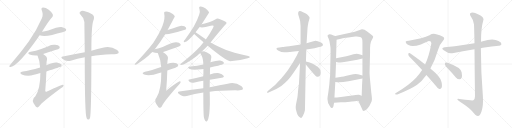
t = 0.00 s
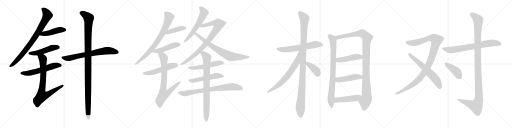
t = 5.36 s
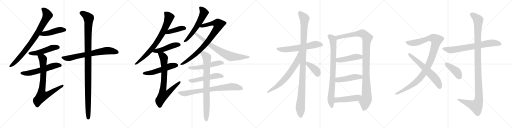
t = 10.72 s
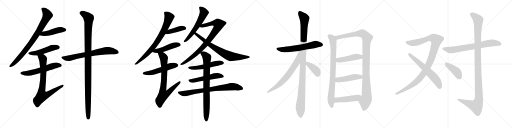
t = 16.08 s
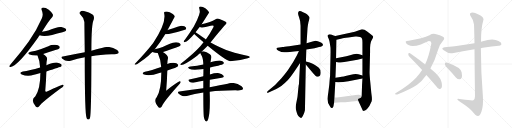
t = 21.43 s
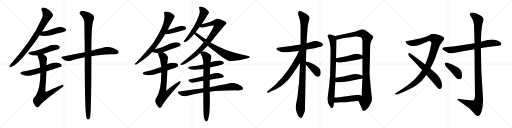
t = 26.79 s

The animated SVG that drew these frames (rendered in a browser with its animation timeline set to each time). Animation: 33 CSS @keyframes rules; one cycle of 26.79 s.

<svg version="1.1" viewBox="0 0 4096 1024" xmlns="http://www.w3.org/2000/svg">
  <g stroke="lightgray" stroke-dasharray="1,1" stroke-width="1" transform="scale(4, 4)">
    <line x1="0" y1="0" x2="256" y2="256"></line>
    <line x1="256" y1="0" x2="0" y2="256"></line>
    <line x1="128" y1="0" x2="128" y2="256"></line>
    <line x1="0" y1="128" x2="256" y2="128"></line>
    <line x1="256" y1="0" x2="512" y2="256"></line>
    <line x1="512" y1="0" x2="256" y2="256"></line>
    <line x1="384" y1="0" x2="384" y2="256"></line>
    <line x1="256" y1="128" x2="512" y2="128"></line>
    <line x1="512" y1="0" x2="768" y2="256"></line>
    <line x1="768" y1="0" x2="512" y2="256"></line>
    <line x1="640" y1="0" x2="640" y2="256"></line>
    <line x1="512" y1="128" x2="768" y2="128"></line>
    <line x1="768" y1="0" x2="1024" y2="256"></line>
    <line x1="1024" y1="0" x2="768" y2="256"></line>
    <line x1="896" y1="0" x2="896" y2="256"></line>
    <line x1="768" y1="128" x2="1024" y2="128"></line>
  </g>
<g transform="scale(1, -1) translate(0, -850)">
   <style type="text/css">
    @keyframes keyframes0 {
      from {
       stroke: black;
       stroke-dashoffset: 823;
       stroke-width: 128;
       }
       73% {
       animation-timing-function: step-end;
       stroke: black;
       stroke-dashoffset: 0;
       stroke-width: 128;
       }
       to {
       stroke: black;
       stroke-width: 1024;
       }
       }
       #make-me-a-hanzi-animation-0 {
         animation: keyframes0 0.919759s both;
         animation-delay: 0.000000s;
         animation-timing-function: linear;
       }
    @keyframes keyframes1 {
      from {
       stroke: black;
       stroke-dashoffset: 454;
       stroke-width: 128;
       }
       60% {
       animation-timing-function: step-end;
       stroke: black;
       stroke-dashoffset: 0;
       stroke-width: 128;
       }
       to {
       stroke: black;
       stroke-width: 1024;
       }
       }
       #make-me-a-hanzi-animation-1 {
         animation: keyframes1 0.619466s both;
         animation-delay: 0.919759s;
         animation-timing-function: linear;
       }
    @keyframes keyframes2 {
      from {
       stroke: black;
       stroke-dashoffset: 490;
       stroke-width: 128;
       }
       61% {
       animation-timing-function: step-end;
       stroke: black;
       stroke-dashoffset: 0;
       stroke-width: 128;
       }
       to {
       stroke: black;
       stroke-width: 1024;
       }
       }
       #make-me-a-hanzi-animation-2 {
         animation: keyframes2 0.648763s both;
         animation-delay: 1.539225s;
         animation-timing-function: linear;
       }
    @keyframes keyframes3 {
      from {
       stroke: black;
       stroke-dashoffset: 574;
       stroke-width: 128;
       }
       65% {
       animation-timing-function: step-end;
       stroke: black;
       stroke-dashoffset: 0;
       stroke-width: 128;
       }
       to {
       stroke: black;
       stroke-width: 1024;
       }
       }
       #make-me-a-hanzi-animation-3 {
         animation: keyframes3 0.717122s both;
         animation-delay: 2.187988s;
         animation-timing-function: linear;
       }
    @keyframes keyframes4 {
      from {
       stroke: black;
       stroke-dashoffset: 776;
       stroke-width: 128;
       }
       72% {
       animation-timing-function: step-end;
       stroke: black;
       stroke-dashoffset: 0;
       stroke-width: 128;
       }
       to {
       stroke: black;
       stroke-width: 1024;
       }
       }
       #make-me-a-hanzi-animation-4 {
         animation: keyframes4 0.881510s both;
         animation-delay: 2.905110s;
         animation-timing-function: linear;
       }
    @keyframes keyframes5 {
      from {
       stroke: black;
       stroke-dashoffset: 703;
       stroke-width: 128;
       }
       70% {
       animation-timing-function: step-end;
       stroke: black;
       stroke-dashoffset: 0;
       stroke-width: 128;
       }
       to {
       stroke: black;
       stroke-width: 1024;
       }
       }
       #make-me-a-hanzi-animation-5 {
         animation: keyframes5 0.822103s both;
         animation-delay: 3.786620s;
         animation-timing-function: linear;
       }
    @keyframes keyframes6 {
      from {
       stroke: black;
       stroke-dashoffset: 1130;
       stroke-width: 128;
       }
       79% {
       animation-timing-function: step-end;
       stroke: black;
       stroke-dashoffset: 0;
       stroke-width: 128;
       }
       to {
       stroke: black;
       stroke-width: 1024;
       }
       }
       #make-me-a-hanzi-animation-6 {
         animation: keyframes6 1.169596s both;
         animation-delay: 4.608723s;
         animation-timing-function: linear;
       }
    @keyframes keyframes7 {
      from {
       stroke: black;
       stroke-dashoffset: 767;
       stroke-width: 128;
       }
       71% {
       animation-timing-function: step-end;
       stroke: black;
       stroke-dashoffset: 0;
       stroke-width: 128;
       }
       to {
       stroke: black;
       stroke-width: 1024;
       }
       }
       #make-me-a-hanzi-animation-7 {
         animation: keyframes7 0.874186s both;
         animation-delay: 5.778319s;
         animation-timing-function: linear;
       }
    @keyframes keyframes8 {
      from {
       stroke: black;
       stroke-dashoffset: 416;
       stroke-width: 128;
       }
       58% {
       animation-timing-function: step-end;
       stroke: black;
       stroke-dashoffset: 0;
       stroke-width: 128;
       }
       to {
       stroke: black;
       stroke-width: 1024;
       }
       }
       #make-me-a-hanzi-animation-8 {
         animation: keyframes8 0.588542s both;
         animation-delay: 6.652505s;
         animation-timing-function: linear;
       }
    @keyframes keyframes9 {
      from {
       stroke: black;
       stroke-dashoffset: 473;
       stroke-width: 128;
       }
       61% {
       animation-timing-function: step-end;
       stroke: black;
       stroke-dashoffset: 0;
       stroke-width: 128;
       }
       to {
       stroke: black;
       stroke-width: 1024;
       }
       }
       #make-me-a-hanzi-animation-9 {
         animation: keyframes9 0.634928s both;
         animation-delay: 7.241047s;
         animation-timing-function: linear;
       }
    @keyframes keyframes10 {
      from {
       stroke: black;
       stroke-dashoffset: 525;
       stroke-width: 128;
       }
       63% {
       animation-timing-function: step-end;
       stroke: black;
       stroke-dashoffset: 0;
       stroke-width: 128;
       }
       to {
       stroke: black;
       stroke-width: 1024;
       }
       }
       #make-me-a-hanzi-animation-10 {
         animation: keyframes10 0.677246s both;
         animation-delay: 7.875975s;
         animation-timing-function: linear;
       }
    @keyframes keyframes11 {
      from {
       stroke: black;
       stroke-dashoffset: 755;
       stroke-width: 128;
       }
       71% {
       animation-timing-function: step-end;
       stroke: black;
       stroke-dashoffset: 0;
       stroke-width: 128;
       }
       to {
       stroke: black;
       stroke-width: 1024;
       }
       }
       #make-me-a-hanzi-animation-11 {
         animation: keyframes11 0.864421s both;
         animation-delay: 8.553221s;
         animation-timing-function: linear;
       }
    @keyframes keyframes12 {
      from {
       stroke: black;
       stroke-dashoffset: 582;
       stroke-width: 128;
       }
       65% {
       animation-timing-function: step-end;
       stroke: black;
       stroke-dashoffset: 0;
       stroke-width: 128;
       }
       to {
       stroke: black;
       stroke-width: 1024;
       }
       }
       #make-me-a-hanzi-animation-12 {
         animation: keyframes12 0.723633s both;
         animation-delay: 9.417642s;
         animation-timing-function: linear;
       }
    @keyframes keyframes13 {
      from {
       stroke: black;
       stroke-dashoffset: 851;
       stroke-width: 128;
       }
       73% {
       animation-timing-function: step-end;
       stroke: black;
       stroke-dashoffset: 0;
       stroke-width: 128;
       }
       to {
       stroke: black;
       stroke-width: 1024;
       }
       }
       #make-me-a-hanzi-animation-13 {
         animation: keyframes13 0.942546s both;
         animation-delay: 10.141275s;
         animation-timing-function: linear;
       }
    @keyframes keyframes14 {
      from {
       stroke: black;
       stroke-dashoffset: 743;
       stroke-width: 128;
       }
       71% {
       animation-timing-function: step-end;
       stroke: black;
       stroke-dashoffset: 0;
       stroke-width: 128;
       }
       to {
       stroke: black;
       stroke-width: 1024;
       }
       }
       #make-me-a-hanzi-animation-14 {
         animation: keyframes14 0.854655s both;
         animation-delay: 11.083821s;
         animation-timing-function: linear;
       }
    @keyframes keyframes15 {
      from {
       stroke: black;
       stroke-dashoffset: 523;
       stroke-width: 128;
       }
       63% {
       animation-timing-function: step-end;
       stroke: black;
       stroke-dashoffset: 0;
       stroke-width: 128;
       }
       to {
       stroke: black;
       stroke-width: 1024;
       }
       }
       #make-me-a-hanzi-animation-15 {
         animation: keyframes15 0.675618s both;
         animation-delay: 11.938476s;
         animation-timing-function: linear;
       }
    @keyframes keyframes16 {
      from {
       stroke: black;
       stroke-dashoffset: 523;
       stroke-width: 128;
       }
       63% {
       animation-timing-function: step-end;
       stroke: black;
       stroke-dashoffset: 0;
       stroke-width: 128;
       }
       to {
       stroke: black;
       stroke-width: 1024;
       }
       }
       #make-me-a-hanzi-animation-16 {
         animation: keyframes16 0.675618s both;
         animation-delay: 12.614094s;
         animation-timing-function: linear;
       }
    @keyframes keyframes17 {
      from {
       stroke: black;
       stroke-dashoffset: 764;
       stroke-width: 128;
       }
       71% {
       animation-timing-function: step-end;
       stroke: black;
       stroke-dashoffset: 0;
       stroke-width: 128;
       }
       to {
       stroke: black;
       stroke-width: 1024;
       }
       }
       #make-me-a-hanzi-animation-17 {
         animation: keyframes17 0.871745s both;
         animation-delay: 13.289712s;
         animation-timing-function: linear;
       }
    @keyframes keyframes18 {
      from {
       stroke: black;
       stroke-dashoffset: 818;
       stroke-width: 128;
       }
       73% {
       animation-timing-function: step-end;
       stroke: black;
       stroke-dashoffset: 0;
       stroke-width: 128;
       }
       to {
       stroke: black;
       stroke-width: 1024;
       }
       }
       #make-me-a-hanzi-animation-18 {
         animation: keyframes18 0.915690s both;
         animation-delay: 14.161457s;
         animation-timing-function: linear;
       }
    @keyframes keyframes19 {
      from {
       stroke: black;
       stroke-dashoffset: 609;
       stroke-width: 128;
       }
       66% {
       animation-timing-function: step-end;
       stroke: black;
       stroke-dashoffset: 0;
       stroke-width: 128;
       }
       to {
       stroke: black;
       stroke-width: 1024;
       }
       }
       #make-me-a-hanzi-animation-19 {
         animation: keyframes19 0.745605s both;
         animation-delay: 15.077147s;
         animation-timing-function: linear;
       }
    @keyframes keyframes20 {
      from {
       stroke: black;
       stroke-dashoffset: 1101;
       stroke-width: 128;
       }
       78% {
       animation-timing-function: step-end;
       stroke: black;
       stroke-dashoffset: 0;
       stroke-width: 128;
       }
       to {
       stroke: black;
       stroke-width: 1024;
       }
       }
       #make-me-a-hanzi-animation-20 {
         animation: keyframes20 1.145996s both;
         animation-delay: 15.822752s;
         animation-timing-function: linear;
       }
    @keyframes keyframes21 {
      from {
       stroke: black;
       stroke-dashoffset: 681;
       stroke-width: 128;
       }
       69% {
       animation-timing-function: step-end;
       stroke: black;
       stroke-dashoffset: 0;
       stroke-width: 128;
       }
       to {
       stroke: black;
       stroke-width: 1024;
       }
       }
       #make-me-a-hanzi-animation-21 {
         animation: keyframes21 0.804199s both;
         animation-delay: 16.968748s;
         animation-timing-function: linear;
       }
    @keyframes keyframes22 {
      from {
       stroke: black;
       stroke-dashoffset: 392;
       stroke-width: 128;
       }
       56% {
       animation-timing-function: step-end;
       stroke: black;
       stroke-dashoffset: 0;
       stroke-width: 128;
       }
       to {
       stroke: black;
       stroke-width: 1024;
       }
       }
       #make-me-a-hanzi-animation-22 {
         animation: keyframes22 0.569010s both;
         animation-delay: 17.772947s;
         animation-timing-function: linear;
       }
    @keyframes keyframes23 {
      from {
       stroke: black;
       stroke-dashoffset: 837;
       stroke-width: 128;
       }
       73% {
       animation-timing-function: step-end;
       stroke: black;
       stroke-dashoffset: 0;
       stroke-width: 128;
       }
       to {
       stroke: black;
       stroke-width: 1024;
       }
       }
       #make-me-a-hanzi-animation-23 {
         animation: keyframes23 0.931152s both;
         animation-delay: 18.341957s;
         animation-timing-function: linear;
       }
    @keyframes keyframes24 {
      from {
       stroke: black;
       stroke-dashoffset: 1097;
       stroke-width: 128;
       }
       78% {
       animation-timing-function: step-end;
       stroke: black;
       stroke-dashoffset: 0;
       stroke-width: 128;
       }
       to {
       stroke: black;
       stroke-width: 1024;
       }
       }
       #make-me-a-hanzi-animation-24 {
         animation: keyframes24 1.142741s both;
         animation-delay: 19.273109s;
         animation-timing-function: linear;
       }
    @keyframes keyframes25 {
      from {
       stroke: black;
       stroke-dashoffset: 458;
       stroke-width: 128;
       }
       60% {
       animation-timing-function: step-end;
       stroke: black;
       stroke-dashoffset: 0;
       stroke-width: 128;
       }
       to {
       stroke: black;
       stroke-width: 1024;
       }
       }
       #make-me-a-hanzi-animation-25 {
         animation: keyframes25 0.622721s both;
         animation-delay: 20.415850s;
         animation-timing-function: linear;
       }
    @keyframes keyframes26 {
      from {
       stroke: black;
       stroke-dashoffset: 467;
       stroke-width: 128;
       }
       60% {
       animation-timing-function: step-end;
       stroke: black;
       stroke-dashoffset: 0;
       stroke-width: 128;
       }
       to {
       stroke: black;
       stroke-width: 1024;
       }
       }
       #make-me-a-hanzi-animation-26 {
         animation: keyframes26 0.630046s both;
         animation-delay: 21.038571s;
         animation-timing-function: linear;
       }
    @keyframes keyframes27 {
      from {
       stroke: black;
       stroke-dashoffset: 475;
       stroke-width: 128;
       }
       61% {
       animation-timing-function: step-end;
       stroke: black;
       stroke-dashoffset: 0;
       stroke-width: 128;
       }
       to {
       stroke: black;
       stroke-width: 1024;
       }
       }
       #make-me-a-hanzi-animation-27 {
         animation: keyframes27 0.636556s both;
         animation-delay: 21.668617s;
         animation-timing-function: linear;
       }
    @keyframes keyframes28 {
      from {
       stroke: black;
       stroke-dashoffset: 1070;
       stroke-width: 128;
       }
       78% {
       animation-timing-function: step-end;
       stroke: black;
       stroke-dashoffset: 0;
       stroke-width: 128;
       }
       to {
       stroke: black;
       stroke-width: 1024;
       }
       }
       #make-me-a-hanzi-animation-28 {
         animation: keyframes28 1.120768s both;
         animation-delay: 22.305173s;
         animation-timing-function: linear;
       }
    @keyframes keyframes29 {
      from {
       stroke: black;
       stroke-dashoffset: 619;
       stroke-width: 128;
       }
       67% {
       animation-timing-function: step-end;
       stroke: black;
       stroke-dashoffset: 0;
       stroke-width: 128;
       }
       to {
       stroke: black;
       stroke-width: 1024;
       }
       }
       #make-me-a-hanzi-animation-29 {
         animation: keyframes29 0.753743s both;
         animation-delay: 23.425941s;
         animation-timing-function: linear;
       }
    @keyframes keyframes30 {
      from {
       stroke: black;
       stroke-dashoffset: 711;
       stroke-width: 128;
       }
       70% {
       animation-timing-function: step-end;
       stroke: black;
       stroke-dashoffset: 0;
       stroke-width: 128;
       }
       to {
       stroke: black;
       stroke-width: 1024;
       }
       }
       #make-me-a-hanzi-animation-30 {
         animation: keyframes30 0.828613s both;
         animation-delay: 24.179684s;
         animation-timing-function: linear;
       }
    @keyframes keyframes31 {
      from {
       stroke: black;
       stroke-dashoffset: 1167;
       stroke-width: 128;
       }
       79% {
       animation-timing-function: step-end;
       stroke: black;
       stroke-dashoffset: 0;
       stroke-width: 128;
       }
       to {
       stroke: black;
       stroke-width: 1024;
       }
       }
       #make-me-a-hanzi-animation-31 {
         animation: keyframes31 1.199707s both;
         animation-delay: 25.008297s;
         animation-timing-function: linear;
       }
    @keyframes keyframes32 {
      from {
       stroke: black;
       stroke-dashoffset: 411;
       stroke-width: 128;
       }
       57% {
       animation-timing-function: step-end;
       stroke: black;
       stroke-dashoffset: 0;
       stroke-width: 128;
       }
       to {
       stroke: black;
       stroke-width: 1024;
       }
       }
       #make-me-a-hanzi-animation-32 {
         animation: keyframes32 0.584473s both;
         animation-delay: 26.208004s;
         animation-timing-function: linear;
       }
</style>
<path d="M 336.0 596.0 Q 394.0 692.0 417.0 713.0 Q 427.0 723.0 422.0 737.0 Q 418.0 750.0 390.0 773.0 Q 365.0 791.0 345.0 791.0 Q 326.0 790.0 334.0 768.0 Q 349.0 734.0 335.0 705.0 Q 293.0 608.0 230.0 519.0 Q 169.0 434.0 87.0 339.0 Q 77.0 329.0 75.0 323.0 Q 71.0 313.0 85.0 315.0 Q 145.0 324.0 305.0 551.0 Q 311.0 560.0 317.0 568.0 L 336.0 596.0 Z" fill="lightgray"></path> 
<path d="M 317.0 568.0 Q 354.0 556.0 417.0 571.0 Q 457.0 583.0 500.0 592.0 Q 522.0 599.0 525.0 602.0 Q 532.0 609.0 528.0 618.0 Q 521.0 628.0 491.0 634.0 Q 467.0 637.0 386.0 607.0 Q 359.0 601.0 336.0 596.0 C 307.0 590.0 288.0 576.0 317.0 568.0 Z" fill="lightgray"></path> 
<path d="M 345.0 419.0 Q 391.0 435.0 443.0 450.0 Q 470.0 459.0 474.0 463.0 Q 481.0 472.0 476.0 479.0 Q 469.0 489.0 441.0 492.0 Q 413.0 495.0 387.0 481.0 Q 357.0 468.0 324.0 456.0 Q 288.0 444.0 245.0 436.0 Q 212.0 427.0 237.0 414.0 Q 261.0 404.0 300.0 406.0 L 345.0 419.0 Z" fill="lightgray"></path> 
<path d="M 371.0 279.0 Q 485.0 315.0 489.0 318.0 Q 496.0 325.0 492.0 334.0 Q 485.0 344.0 455.0 350.0 Q 428.0 354.0 371.0 329.0 L 321.0 311.0 Q 236.0 287.0 183.0 278.0 Q 147.0 269.0 174.0 255.0 Q 219.0 234.0 272.0 252.0 Q 294.0 259.0 323.0 266.0 L 371.0 279.0 Z" fill="lightgray"></path> 
<path d="M 323.0 266.0 Q 323.0 139.0 283.0 81.0 Q 241.0 51.0 286.0 -1.0 Q 287.0 -2.0 291.0 -6.0 Q 303.0 -15.0 315.0 2.0 Q 333.0 30.0 484.0 142.0 Q 503.0 155.0 508.0 163.0 Q 512.0 173.0 502.0 173.0 Q 490.0 173.0 376.0 118.0 Q 363.0 111.0 362.0 125.0 Q 369.0 210.0 371.0 279.0 L 371.0 329.0 Q 371.0 354.0 376.0 375.0 Q 382.0 396.0 345.0 419.0 C 321.0 436.0 289.0 434.0 300.0 406.0 Q 319.0 363.0 321.0 311.0 L 323.0 266.0 Z" fill="lightgray"></path> 
<path d="M 731.0 401.0 Q 797.0 411.0 894.0 416.0 Q 942.0 416.0 949.0 427.0 Q 953.0 439.0 937.0 451.0 Q 880.0 487.0 822.0 468.0 Q 783.0 458.0 731.0 445.0 L 678.0 433.0 Q 596.0 418.0 503.0 399.0 Q 482.0 396.0 499.0 380.0 Q 527.0 355.0 566.0 365.0 Q 618.0 383.0 678.0 392.0 L 731.0 401.0 Z" fill="lightgray"></path> 
<path d="M 678.0 392.0 Q 678.0 -70.0 693.0 -94.0 Q 693.0 -95.0 696.0 -99.0 Q 711.0 -115.0 720.0 -93.0 Q 730.0 -60.0 731.0 342.0 Q 731.0 373.0 731.0 401.0 L 731.0 445.0 Q 731.0 661.0 750.0 694.0 Q 757.0 721.0 740.0 734.0 Q 715.0 753.0 672.0 763.0 Q 653.0 769.0 640.0 754.0 Q 630.0 747.0 643.0 734.0 Q 671.0 709.0 675.0 674.0 Q 676.0 589.0 678.0 433.0 L 678.0 392.0 Z" fill="lightgray"></path> 
<path d="M 1238.5 455.5 Q 1278.5 506.5 1321.5 576.5 L 1340.5 609.5 Q 1397.5 717.5 1398.5 718.5 Q 1395.5 728.5 1382.5 738.5 Q 1349.5 765.5 1318.5 756.5 Q 1309.5 753.5 1313.5 741.5 Q 1331.5 665.5 1225.5 506.5 Q 1171.5 436.5 1079.5 339.5 Q 1072.5 335.5 1082.5 332.5 Q 1092.5 333.5 1115.5 350.5 Q 1154.5 374.5 1189.5 405.5 Q 1202.5 418.5 1218.5 433.5 L 1238.5 455.5 Z" fill="lightgray"></path> 
<path d="M 1321.5 576.5 Q 1355.5 573.5 1485.5 614.5 Q 1492.5 623.5 1487.5 630.5 Q 1480.5 640.5 1452.5 643.5 Q 1443.5 643.5 1340.5 609.5 C 1312.5 600.5 1291.5 577.5 1321.5 576.5 Z" fill="lightgray"></path> 
<path d="M 1302.5 433.5 Q 1302.5 434.5 1304.5 434.5 Q 1436.5 479.5 1441.5 484.5 Q 1448.5 491.5 1443.5 498.5 Q 1436.5 508.5 1410.5 511.5 Q 1383.5 512.5 1359.5 499.5 Q 1331.5 486.5 1301.5 474.5 Q 1273.5 464.5 1238.5 455.5 C 1209.5 447.5 1189.5 442.5 1218.5 433.5 Q 1239.5 426.5 1261.5 425.5 C 1278.5 424.5 1278.5 424.5 1302.5 433.5 Z" fill="lightgray"></path> 
<path d="M 1338.5 285.5 Q 1360.5 294.5 1384.5 301.5 Q 1417.5 313.5 1421.5 318.5 Q 1428.5 327.5 1423.5 334.5 Q 1416.5 344.5 1388.5 347.5 Q 1363.5 348.5 1338.5 337.5 L 1289.5 314.5 Q 1210.5 287.5 1159.5 275.5 Q 1126.5 265.5 1152.5 253.5 Q 1197.5 238.5 1274.5 265.5 Q 1281.5 268.5 1290.5 270.5 L 1338.5 285.5 Z" fill="lightgray"></path> 
<path d="M 1290.5 270.5 Q 1290.5 132.5 1253.5 71.5 Q 1223.5 43.5 1269.5 -9.5 L 1271.5 -10.5 Q 1284.5 -17.5 1295.5 0.5 Q 1305.5 30.5 1425.5 165.5 Q 1441.5 181.5 1444.5 190.5 Q 1447.5 200.5 1437.5 199.5 Q 1422.5 196.5 1331.5 126.5 Q 1331.5 122.5 1329.5 124.5 Q 1336.5 212.5 1338.5 285.5 L 1338.5 337.5 Q 1338.5 362.5 1343.5 382.5 Q 1349.5 403.5 1302.5 433.5 C 1277.5 450.5 1249.5 452.5 1261.5 425.5 Q 1262.5 424.5 1264.5 419.5 Q 1286.5 370.5 1289.5 314.5 L 1290.5 270.5 Z" fill="lightgray"></path> 
<path d="M 1613.5 656.5 Q 1670.5 746.5 1672.5 750.5 Q 1671.5 753.5 1671.5 754.5 Q 1667.5 764.5 1642.5 784.5 Q 1620.5 799.5 1603.5 798.5 Q 1587.5 797.5 1595.5 778.5 Q 1610.5 747.5 1550.5 638.5 Q 1520.5 589.5 1480.5 534.5 Q 1471.5 525.5 1470.5 520.5 Q 1467.5 510.5 1479.5 513.5 Q 1500.5 516.5 1553.5 578.5 L 1564.5 592.5 Q 1565.5 593.5 1567.5 595.5 Q 1580.5 613.5 1597.5 633.5 L 1613.5 656.5 Z" fill="lightgray"></path> 
<path d="M 1614.5 437.5 Q 1636.5 459.5 1661.5 484.5 L 1684.5 510.5 Q 1792.5 643.5 1802.5 651.5 Q 1815.5 661.5 1811.5 669.5 Q 1810.5 676.5 1755.5 697.5 Q 1739.5 706.5 1721.5 694.5 Q 1705.5 684.5 1678.5 674.5 Q 1644.5 664.5 1613.5 656.5 C 1584.5 648.5 1567.5 637.5 1597.5 633.5 Q 1619.5 624.5 1685.5 644.5 Q 1703.5 648.5 1708.5 643.5 Q 1711.5 637.5 1701.5 621.5 Q 1679.5 578.5 1646.5 534.5 L 1628.5 511.5 Q 1615.5 496.5 1602.5 479.5 Q 1550.5 421.5 1448.5 341.5 Q 1435.5 331.5 1448.5 330.5 Q 1478.5 330.5 1577.5 404.5 Q 1580.5 410.5 1602.5 426.5 L 1614.5 437.5 Z" fill="lightgray"></path> 
<path d="M 1661.5 484.5 Q 1805.5 366.5 1840.5 360.5 Q 1907.5 360.5 1981.5 383.5 Q 1997.5 387.5 1998.5 391.5 Q 1999.5 398.5 1986.5 401.5 Q 1935.5 414.5 1876.5 428.5 Q 1810.5 444.5 1759.5 471.5 Q 1722.5 489.5 1684.5 510.5 L 1646.5 534.5 Q 1640.5 538.5 1634.5 543.5 Q 1583.5 580.5 1564.5 592.5 C 1539.5 609.5 1532.5 599.5 1553.5 578.5 Q 1557.5 574.5 1564.5 567.5 Q 1595.5 539.5 1628.5 511.5 L 1661.5 484.5 Z" fill="lightgray"></path> 
<path d="M 1680.5 309.5 Q 1711.5 318.5 1745.5 324.5 Q 1781.5 333.5 1786.5 337.5 Q 1793.5 344.5 1789.5 351.5 Q 1783.5 360.5 1760.5 366.5 Q 1739.5 369.5 1683.5 351.5 L 1626.5 334.5 Q 1577.5 324.5 1522.5 318.5 Q 1492.5 314.5 1513.5 299.5 Q 1537.5 286.5 1610.5 295.5 Q 1617.5 298.5 1627.5 298.5 L 1680.5 309.5 Z" fill="lightgray"></path> 
<path d="M 1678.5 212.5 Q 1727.5 222.5 1773.5 228.5 Q 1797.5 232.5 1788.5 244.5 Q 1778.5 259.5 1752.5 264.5 Q 1721.5 267.5 1679.5 254.5 L 1626.5 240.5 Q 1566.5 227.5 1514.5 213.5 Q 1498.5 209.5 1518.5 194.5 Q 1531.5 185.5 1556.5 190.5 Q 1592.5 197.5 1626.5 203.5 L 1678.5 212.5 Z" fill="lightgray"></path> 
<path d="M 1677.5 116.5 Q 1759.5 126.5 1882.5 127.5 Q 1933.5 124.5 1942.5 135.5 Q 1948.5 145.5 1932.5 159.5 Q 1878.5 199.5 1821.5 180.5 Q 1763.5 170.5 1677.5 152.5 L 1626.5 144.5 Q 1536.5 132.5 1434.5 117.5 Q 1415.5 114.5 1429.5 99.5 Q 1442.5 86.5 1459.5 82.5 Q 1478.5 78.5 1494.5 81.5 Q 1555.5 100.5 1626.5 109.5 L 1677.5 116.5 Z" fill="lightgray"></path> 
<path d="M 1630.5 -83.5 Q 1634.5 -107.5 1641.5 -116.5 Q 1647.5 -123.5 1654.5 -121.5 Q 1667.5 -112.5 1674.5 -56.5 Q 1681.5 9.5 1677.5 116.5 L 1677.5 152.5 Q 1677.5 179.5 1678.5 212.5 L 1679.5 254.5 Q 1679.5 279.5 1680.5 309.5 L 1683.5 351.5 Q 1683.5 354.5 1684.5 356.5 Q 1687.5 375.5 1690.5 389.5 Q 1693.5 405.5 1679.5 415.5 Q 1648.5 436.5 1634.5 438.5 Q 1624.5 442.5 1614.5 437.5 C 1598.5 435.5 1598.5 435.5 1602.5 426.5 Q 1601.5 423.5 1614.5 401.5 Q 1624.5 382.5 1626.5 334.5 L 1627.5 298.5 Q 1627.5 271.5 1626.5 240.5 L 1626.5 203.5 Q 1626.5 175.5 1626.5 144.5 L 1626.5 109.5 Q 1626.5 -49.5 1630.5 -83.5 Z" fill="lightgray"></path> 
<path d="M 2450.5 454.0 L 2516.5 465.0 L 2552.5 474.0 Q 2581.5 477.0 2583.5 493.0 Q 2584.5 500.0 2571.5 508.0 Q 2559.5 516.0 2542.5 520.0 L 2523.5 524.0 Q 2520.5 524.0 2500.5 519.0 L 2452.5 505.0 L 2404.5 495.0 L 2313.5 480.0 Q 2269.5 474.0 2261.5 474.0 L 2234.5 471.0 Q 2216.5 471.0 2214.5 466.0 Q 2204.5 456.0 2228.5 444.0 Q 2252.5 431.0 2278.5 432.0 Q 2304.5 433.0 2391.5 442.0 L 2450.5 454.0 Z" fill="lightgray"></path> 
<path d="M 2447.5 359.0 L 2450.5 454.0 L 2452.5 505.0 L 2459.5 615.0 Q 2459.5 623.0 2462.5 644.0 L 2467.5 672.0 L 2472.5 691.0 Q 2477.5 705.0 2476.5 711.0 Q 2476.5 716.0 2465.5 727.0 Q 2455.5 737.0 2446.5 742.0 L 2420.5 754.0 Q 2392.5 771.0 2385.5 751.0 Q 2381.5 741.0 2392.5 712.0 Q 2404.5 682.0 2404.5 644.0 L 2404.5 495.0 L 2400.5 347.0 L 2391.5 176.0 Q 2388.5 167.0 2384.5 123.0 Q 2380.5 79.0 2378.5 68.0 L 2370.5 28.0 Q 2365.5 4.0 2365.5 -8.0 Q 2365.5 -21.0 2370.5 -38.0 Q 2375.5 -55.0 2379.5 -65.0 Q 2384.5 -75.0 2392.5 -84.0 Q 2401.5 -93.0 2407.5 -93.0 Q 2412.5 -95.0 2422.5 -77.0 Q 2433.5 -59.0 2439.5 -31.0 L 2446.5 335.0 L 2447.5 359.0 Z" fill="lightgray"></path> 
<path d="M 2391.5 442.0 L 2374.5 407.0 L 2345.5 355.0 L 2302.5 288.0 Q 2282.5 260.0 2251.5 225.0 L 2200.5 171.0 L 2142.5 123.0 Q 2134.5 115.0 2136.5 110.0 Q 2138.5 105.0 2148.5 110.0 L 2210.5 139.0 Q 2250.5 157.0 2301.5 209.0 Q 2325.5 234.0 2376.5 311.0 L 2400.5 347.0 C 2476.5 460.0 2404.5 469.0 2391.5 442.0 Z" fill="lightgray"></path> 
<path d="M 2544.5 236.0 Q 2565.5 240.0 2565.5 268.0 Q 2565.5 296.0 2550.5 308.0 Q 2504.5 342.0 2477.5 350.0 L 2447.5 359.0 C 2420.5 367.0 2427.5 358.0 2446.5 335.0 L 2496.5 274.0 Q 2516.5 250.0 2525.5 243.0 Q 2534.5 236.0 2544.5 236.0 Z" fill="lightgray"></path> 
<path d="M 2682.5 563.0 L 2668.5 567.0 Q 2633.5 580.0 2626.5 572.0 Q 2620.5 568.0 2620.5 563.0 Q 2621.5 557.0 2628.5 543.0 Q 2634.5 527.0 2636.5 516.0 L 2643.5 473.0 Q 2644.5 470.0 2644.5 429.0 L 2640.5 242.0 Q 2638.5 229.0 2634.5 175.0 L 2626.5 110.0 Q 2619.5 67.0 2619.5 58.0 Q 2619.5 22.0 2640.5 -2.0 Q 2648.5 -16.0 2656.5 -14.0 Q 2664.5 -12.0 2667.5 0.0 L 2672.5 28.0 L 2675.5 71.0 L 2682.5 195.0 L 2683.5 229.0 L 2688.5 355.0 L 2688.5 385.0 L 2692.5 533.0 C 2693.5 560.0 2693.5 560.0 2682.5 563.0 Z" fill="lightgray"></path> 
<path d="M 2960.5 469.0 L 2962.5 494.0 L 2967.5 517.0 Q 2969.5 523.0 2977.5 537.0 Q 2985.5 551.0 2985.5 556.0 Q 2985.5 561.0 2973.5 571.0 L 2937.5 599.0 Q 2912.5 618.0 2894.5 616.0 L 2838.5 597.0 L 2682.5 563.0 C 2653.5 557.0 2663.5 526.0 2692.5 533.0 L 2735.5 543.0 Q 2744.5 545.0 2786.5 550.0 L 2842.5 558.0 Q 2884.5 561.0 2895.5 543.0 Q 2899.5 535.0 2899.5 512.0 L 2899.5 409.0 L 2899.5 383.0 L 2899.5 246.0 L 2899.5 223.0 L 2896.5 173.0 L 2893.5 84.0 C 2892.5 54.0 2854.5 71.0 2866.5 44.0 L 2896.5 -22.0 Q 2900.5 -36.0 2909.5 -38.0 Q 2924.5 -38.0 2941.5 -16.0 Q 2959.5 6.0 2966.5 26.0 Q 2975.5 42.0 2975.5 57.0 Q 2975.5 71.0 2970.5 106.0 L 2962.5 190.0 Q 2956.5 248.0 2956.5 273.0 L 2960.5 432.0 L 2960.5 469.0 Z" fill="lightgray"></path> 
<path d="M 2688.5 355.0 L 2708.5 350.0 L 2721.5 350.0 Q 2729.5 349.0 2766.5 356.0 L 2859.5 372.0 L 2899.5 383.0 C 2928.5 391.0 2928.5 400.0 2899.5 409.0 L 2874.5 417.0 Q 2853.5 424.0 2827.5 416.0 Q 2802.5 407.0 2770.5 401.0 L 2688.5 385.0 C 2659.5 379.0 2659.5 362.0 2688.5 355.0 Z" fill="lightgray"></path> 
<path d="M 2682.5 195.0 L 2698.5 193.0 Q 2722.5 189.0 2787.5 200.0 L 2899.5 223.0 C 2928.5 229.0 2927.5 237.0 2899.5 246.0 L 2878.5 253.0 Q 2847.5 263.0 2807.5 253.0 L 2763.5 242.0 Q 2742.5 236.0 2683.5 229.0 C 2653.5 225.0 2652.5 199.0 2682.5 195.0 Z" fill="lightgray"></path> 
<path d="M 2672.5 28.0 L 2727.5 32.0 Q 2767.5 33.0 2782.5 35.0 L 2815.5 38.0 Q 2838.5 40.0 2866.5 44.0 C 2896.5 48.0 2921.5 74.0 2893.5 84.0 L 2871.5 92.0 Q 2865.5 94.0 2845.5 91.0 L 2727.5 75.0 Q 2689.5 71.0 2675.5 71.0 C 2645.5 70.0 2642.5 26.0 2672.5 28.0 Z" fill="lightgray"></path> 
<path d="M 3443.0 301.5 Q 3480.0 365.5 3504.0 449.5 Q 3514.0 492.5 3544.0 524.5 Q 3563.0 543.5 3544.0 556.5 Q 3520.0 569.5 3490.0 576.5 Q 3462.0 585.5 3436.0 568.5 Q 3411.0 558.5 3368.0 543.5 Q 3320.0 531.5 3270.0 524.5 Q 3251.0 524.5 3246.0 518.5 Q 3242.0 505.5 3268.0 489.5 Q 3298.0 470.5 3367.0 494.5 Q 3425.0 522.5 3432.0 522.5 Q 3451.0 522.5 3451.0 503.5 Q 3432.0 397.5 3401.0 334.5 L 3377.0 290.5 Q 3355.0 257.5 3329.0 227.5 Q 3275.0 169.5 3170.0 107.5 Q 3155.0 100.5 3164.0 94.5 Q 3171.0 91.5 3193.0 100.5 Q 3281.0 133.5 3337.0 171.5 Q 3374.0 198.5 3411.0 250.5 L 3443.0 301.5 Z" fill="lightgray"></path> 
<path d="M 3411.0 250.5 Q 3448.0 210.5 3488.0 161.5 Q 3501.0 142.5 3514.0 137.5 Q 3521.0 136.5 3529.0 144.5 Q 3541.0 154.5 3532.0 194.5 Q 3526.0 233.5 3443.0 301.5 L 3401.0 334.5 Q 3322.0 395.5 3277.0 425.5 Q 3270.0 429.5 3266.0 419.5 Q 3265.0 407.5 3274.0 398.5 Q 3323.0 349.5 3377.0 290.5 L 3411.0 250.5 Z" fill="lightgray"></path> 
<path d="M 3847.0 464.5 Q 3862.0 470.5 3990.0 483.5 Q 4002.0 482.5 4012.0 496.5 Q 4013.0 509.5 3988.0 521.5 Q 3946.0 546.5 3862.0 520.5 Q 3855.0 519.5 3848.0 516.5 L 3796.0 504.5 Q 3733.0 492.5 3557.0 471.5 Q 3524.0 467.5 3550.0 447.5 Q 3589.0 417.5 3619.0 424.5 Q 3698.0 442.5 3796.0 456.5 L 3847.0 464.5 Z" fill="lightgray"></path> 
<path d="M 3796.0 456.5 Q 3797.0 317.5 3800.0 79.5 Q 3800.0 57.5 3787.0 47.5 Q 3778.0 43.5 3691.0 55.5 Q 3655.0 65.5 3659.0 54.5 Q 3662.0 47.5 3683.0 34.5 Q 3759.0 -14.5 3781.0 -44.5 Q 3806.0 -78.5 3824.0 -78.5 Q 3839.0 -78.5 3852.0 -42.5 Q 3868.0 5.5 3863.0 80.5 Q 3847.0 272.5 3847.0 464.5 L 3848.0 516.5 Q 3848.0 622.5 3865.0 681.5 Q 3881.0 712.5 3824.0 736.5 Q 3790.0 754.5 3769.0 747.5 Q 3750.0 740.5 3768.0 716.5 Q 3790.0 688.5 3792.0 653.5 Q 3793.0 637.5 3796.0 504.5 L 3796.0 456.5 Z" fill="lightgray"></path> 
<path d="M 3586.0 297.5 Q 3616.0 266.5 3647.0 230.5 Q 3660.0 215.5 3676.0 215.5 Q 3686.0 214.5 3693.0 227.5 Q 3699.0 240.5 3693.0 272.5 Q 3686.0 311.5 3586.0 346.5 Q 3571.0 350.5 3564.0 349.5 Q 3558.0 345.5 3559.0 333.5 Q 3562.0 321.5 3586.0 297.5 Z" fill="lightgray"></path> 
      <clipPath id="make-me-a-hanzi-clip-0">
      <path d="M 336.0 596.0 Q 394.0 692.0 417.0 713.0 Q 427.0 723.0 422.0 737.0 Q 418.0 750.0 390.0 773.0 Q 365.0 791.0 345.0 791.0 Q 326.0 790.0 334.0 768.0 Q 349.0 734.0 335.0 705.0 Q 293.0 608.0 230.0 519.0 Q 169.0 434.0 87.0 339.0 Q 77.0 329.0 75.0 323.0 Q 71.0 313.0 85.0 315.0 Q 145.0 324.0 305.0 551.0 Q 311.0 560.0 317.0 568.0 L 336.0 596.0 Z" fill="lightgray"></path>
      </clipPath>
      <path clip-path="url(#make-me-a-hanzi-clip-0)" d="M 344.0 777.0 L 369.0 753.0 L 379.0 728.0 L 321.0 618.0 L 267.0 531.0 L 189.0 429.0 L 122.0 354.0 L 83.0 323.0 " fill="none" id="make-me-a-hanzi-animation-0" stroke-dasharray="695 1390" stroke-linecap="round"></path>

      <clipPath id="make-me-a-hanzi-clip-1">
      <path d="M 317.0 568.0 Q 354.0 556.0 417.0 571.0 Q 457.0 583.0 500.0 592.0 Q 522.0 599.0 525.0 602.0 Q 532.0 609.0 528.0 618.0 Q 521.0 628.0 491.0 634.0 Q 467.0 637.0 386.0 607.0 Q 359.0 601.0 336.0 596.0 C 307.0 590.0 288.0 576.0 317.0 568.0 Z" fill="lightgray"></path>
      </clipPath>
      <path clip-path="url(#make-me-a-hanzi-clip-1)" d="M 324.0 570.0 L 443.0 603.0 L 517.0 612.0 " fill="none" id="make-me-a-hanzi-animation-1" stroke-dasharray="326 652" stroke-linecap="round"></path>

      <clipPath id="make-me-a-hanzi-clip-2">
      <path d="M 345.0 419.0 Q 391.0 435.0 443.0 450.0 Q 470.0 459.0 474.0 463.0 Q 481.0 472.0 476.0 479.0 Q 469.0 489.0 441.0 492.0 Q 413.0 495.0 387.0 481.0 Q 357.0 468.0 324.0 456.0 Q 288.0 444.0 245.0 436.0 Q 212.0 427.0 237.0 414.0 Q 261.0 404.0 300.0 406.0 L 345.0 419.0 Z" fill="lightgray"></path>
      </clipPath>
      <path clip-path="url(#make-me-a-hanzi-clip-2)" d="M 239.0 426.0 L 290.0 425.0 L 423.0 469.0 L 466.0 472.0 " fill="none" id="make-me-a-hanzi-animation-2" stroke-dasharray="362 724" stroke-linecap="round"></path>

      <clipPath id="make-me-a-hanzi-clip-3">
      <path d="M 371.0 279.0 Q 485.0 315.0 489.0 318.0 Q 496.0 325.0 492.0 334.0 Q 485.0 344.0 455.0 350.0 Q 428.0 354.0 371.0 329.0 L 321.0 311.0 Q 236.0 287.0 183.0 278.0 Q 147.0 269.0 174.0 255.0 Q 219.0 234.0 272.0 252.0 Q 294.0 259.0 323.0 266.0 L 371.0 279.0 Z" fill="lightgray"></path>
      </clipPath>
      <path clip-path="url(#make-me-a-hanzi-clip-3)" d="M 176.0 268.0 L 198.0 263.0 L 246.0 268.0 L 378.0 304.0 L 432.0 325.0 L 484.0 326.0 " fill="none" id="make-me-a-hanzi-animation-3" stroke-dasharray="446 892" stroke-linecap="round"></path>

      <clipPath id="make-me-a-hanzi-clip-4">
      <path d="M 323.0 266.0 Q 323.0 139.0 283.0 81.0 Q 241.0 51.0 286.0 -1.0 Q 287.0 -2.0 291.0 -6.0 Q 303.0 -15.0 315.0 2.0 Q 333.0 30.0 484.0 142.0 Q 503.0 155.0 508.0 163.0 Q 512.0 173.0 502.0 173.0 Q 490.0 173.0 376.0 118.0 Q 363.0 111.0 362.0 125.0 Q 369.0 210.0 371.0 279.0 L 371.0 329.0 Q 371.0 354.0 376.0 375.0 Q 382.0 396.0 345.0 419.0 C 321.0 436.0 289.0 434.0 300.0 406.0 Q 319.0 363.0 321.0 311.0 L 323.0 266.0 Z" fill="lightgray"></path>
      </clipPath>
      <path clip-path="url(#make-me-a-hanzi-clip-4)" d="M 309.0 402.0 L 344.0 379.0 L 347.0 244.0 L 333.0 110.0 L 338.0 86.0 L 387.0 96.0 L 501.0 166.0 " fill="none" id="make-me-a-hanzi-animation-4" stroke-dasharray="648 1296" stroke-linecap="round"></path>

      <clipPath id="make-me-a-hanzi-clip-5">
      <path d="M 731.0 401.0 Q 797.0 411.0 894.0 416.0 Q 942.0 416.0 949.0 427.0 Q 953.0 439.0 937.0 451.0 Q 880.0 487.0 822.0 468.0 Q 783.0 458.0 731.0 445.0 L 678.0 433.0 Q 596.0 418.0 503.0 399.0 Q 482.0 396.0 499.0 380.0 Q 527.0 355.0 566.0 365.0 Q 618.0 383.0 678.0 392.0 L 731.0 401.0 Z" fill="lightgray"></path>
      </clipPath>
      <path clip-path="url(#make-me-a-hanzi-clip-5)" d="M 501.0 390.0 L 524.0 384.0 L 555.0 386.0 L 647.0 408.0 L 859.0 445.0 L 940.0 432.0 " fill="none" id="make-me-a-hanzi-animation-5" stroke-dasharray="575 1150" stroke-linecap="round"></path>

      <clipPath id="make-me-a-hanzi-clip-6">
      <path d="M 678.0 392.0 Q 678.0 -70.0 693.0 -94.0 Q 693.0 -95.0 696.0 -99.0 Q 711.0 -115.0 720.0 -93.0 Q 730.0 -60.0 731.0 342.0 Q 731.0 373.0 731.0 401.0 L 731.0 445.0 Q 731.0 661.0 750.0 694.0 Q 757.0 721.0 740.0 734.0 Q 715.0 753.0 672.0 763.0 Q 653.0 769.0 640.0 754.0 Q 630.0 747.0 643.0 734.0 Q 671.0 709.0 675.0 674.0 Q 676.0 589.0 678.0 433.0 L 678.0 392.0 Z" fill="lightgray"></path>
      </clipPath>
      <path clip-path="url(#make-me-a-hanzi-clip-6)" d="M 648.0 745.0 L 674.0 738.0 L 710.0 705.0 L 703.0 377.0 L 707.0 -93.0 " fill="none" id="make-me-a-hanzi-animation-6" stroke-dasharray="1002 2004" stroke-linecap="round"></path>

      <clipPath id="make-me-a-hanzi-clip-7">
      <path d="M 1238.5 455.5 Q 1278.5 506.5 1321.5 576.5 L 1340.5 609.5 Q 1397.5 717.5 1398.5 718.5 Q 1395.5 728.5 1382.5 738.5 Q 1349.5 765.5 1318.5 756.5 Q 1309.5 753.5 1313.5 741.5 Q 1331.5 665.5 1225.5 506.5 Q 1171.5 436.5 1079.5 339.5 Q 1072.5 335.5 1082.5 332.5 Q 1092.5 333.5 1115.5 350.5 Q 1154.5 374.5 1189.5 405.5 Q 1202.5 418.5 1218.5 433.5 L 1238.5 455.5 Z" fill="lightgray"></path>
      </clipPath>
      <path clip-path="url(#make-me-a-hanzi-clip-7)" d="M 1326.5 745.5 L 1353.5 713.5 L 1325.5 633.5 L 1290.5 567.5 L 1218.5 463.5 L 1161.5 402.5 L 1085.5 337.5 " fill="none" id="make-me-a-hanzi-animation-7" stroke-dasharray="639 1278" stroke-linecap="round"></path>

      <clipPath id="make-me-a-hanzi-clip-8">
      <path d="M 1321.5 576.5 Q 1355.5 573.5 1485.5 614.5 Q 1492.5 623.5 1487.5 630.5 Q 1480.5 640.5 1452.5 643.5 Q 1443.5 643.5 1340.5 609.5 C 1312.5 600.5 1291.5 577.5 1321.5 576.5 Z" fill="lightgray"></path>
      </clipPath>
      <path clip-path="url(#make-me-a-hanzi-clip-8)" d="M 1325.5 581.5 L 1357.5 599.5 L 1457.5 625.5 L 1477.5 623.5 " fill="none" id="make-me-a-hanzi-animation-8" stroke-dasharray="288 576" stroke-linecap="round"></path>

      <clipPath id="make-me-a-hanzi-clip-9">
      <path d="M 1302.5 433.5 Q 1302.5 434.5 1304.5 434.5 Q 1436.5 479.5 1441.5 484.5 Q 1448.5 491.5 1443.5 498.5 Q 1436.5 508.5 1410.5 511.5 Q 1383.5 512.5 1359.5 499.5 Q 1331.5 486.5 1301.5 474.5 Q 1273.5 464.5 1238.5 455.5 C 1209.5 447.5 1189.5 442.5 1218.5 433.5 Q 1239.5 426.5 1261.5 425.5 C 1278.5 424.5 1278.5 424.5 1302.5 433.5 Z" fill="lightgray"></path>
      </clipPath>
      <path clip-path="url(#make-me-a-hanzi-clip-9)" d="M 1226.5 435.5 L 1311.5 455.5 L 1394.5 489.5 L 1434.5 492.5 " fill="none" id="make-me-a-hanzi-animation-9" stroke-dasharray="345 690" stroke-linecap="round"></path>

      <clipPath id="make-me-a-hanzi-clip-10">
      <path d="M 1338.5 285.5 Q 1360.5 294.5 1384.5 301.5 Q 1417.5 313.5 1421.5 318.5 Q 1428.5 327.5 1423.5 334.5 Q 1416.5 344.5 1388.5 347.5 Q 1363.5 348.5 1338.5 337.5 L 1289.5 314.5 Q 1210.5 287.5 1159.5 275.5 Q 1126.5 265.5 1152.5 253.5 Q 1197.5 238.5 1274.5 265.5 Q 1281.5 268.5 1290.5 270.5 L 1338.5 285.5 Z" fill="lightgray"></path>
      </clipPath>
      <path clip-path="url(#make-me-a-hanzi-clip-10)" d="M 1153.5 265.5 L 1208.5 268.5 L 1363.5 320.5 L 1413.5 327.5 " fill="none" id="make-me-a-hanzi-animation-10" stroke-dasharray="397 794" stroke-linecap="round"></path>

      <clipPath id="make-me-a-hanzi-clip-11">
      <path d="M 1290.5 270.5 Q 1290.5 132.5 1253.5 71.5 Q 1223.5 43.5 1269.5 -9.5 L 1271.5 -10.5 Q 1284.5 -17.5 1295.5 0.5 Q 1305.5 30.5 1425.5 165.5 Q 1441.5 181.5 1444.5 190.5 Q 1447.5 200.5 1437.5 199.5 Q 1422.5 196.5 1331.5 126.5 Q 1331.5 122.5 1329.5 124.5 Q 1336.5 212.5 1338.5 285.5 L 1338.5 337.5 Q 1338.5 362.5 1343.5 382.5 Q 1349.5 403.5 1302.5 433.5 C 1277.5 450.5 1249.5 452.5 1261.5 425.5 Q 1262.5 424.5 1264.5 419.5 Q 1286.5 370.5 1289.5 314.5 L 1290.5 270.5 Z" fill="lightgray"></path>
      </clipPath>
      <path clip-path="url(#make-me-a-hanzi-clip-11)" d="M 1268.5 425.5 L 1297.5 405.5 L 1311.5 381.5 L 1314.5 252.5 L 1304.5 134.5 L 1323.5 132.5 L 1346.5 109.5 L 1306.5 88.5 L 1277.5 41.5 L 1278.5 5.5 " fill="none" id="make-me-a-hanzi-animation-11" stroke-dasharray="627 1254" stroke-linecap="round"></path>

      <clipPath id="make-me-a-hanzi-clip-12">
      <path d="M 1613.5 656.5 Q 1670.5 746.5 1672.5 750.5 Q 1671.5 753.5 1671.5 754.5 Q 1667.5 764.5 1642.5 784.5 Q 1620.5 799.5 1603.5 798.5 Q 1587.5 797.5 1595.5 778.5 Q 1610.5 747.5 1550.5 638.5 Q 1520.5 589.5 1480.5 534.5 Q 1471.5 525.5 1470.5 520.5 Q 1467.5 510.5 1479.5 513.5 Q 1500.5 516.5 1553.5 578.5 L 1564.5 592.5 Q 1565.5 593.5 1567.5 595.5 Q 1580.5 613.5 1597.5 633.5 L 1613.5 656.5 Z" fill="lightgray"></path>
      </clipPath>
      <path clip-path="url(#make-me-a-hanzi-clip-12)" d="M 1603.5 786.5 L 1615.5 778.5 L 1631.5 749.5 L 1613.5 704.5 L 1534.5 580.5 L 1477.5 520.5 " fill="none" id="make-me-a-hanzi-animation-12" stroke-dasharray="454 908" stroke-linecap="round"></path>

      <clipPath id="make-me-a-hanzi-clip-13">
      <path d="M 1614.5 437.5 Q 1636.5 459.5 1661.5 484.5 L 1684.5 510.5 Q 1792.5 643.5 1802.5 651.5 Q 1815.5 661.5 1811.5 669.5 Q 1810.5 676.5 1755.5 697.5 Q 1739.5 706.5 1721.5 694.5 Q 1705.5 684.5 1678.5 674.5 Q 1644.5 664.5 1613.5 656.5 C 1584.5 648.5 1567.5 637.5 1597.5 633.5 Q 1619.5 624.5 1685.5 644.5 Q 1703.5 648.5 1708.5 643.5 Q 1711.5 637.5 1701.5 621.5 Q 1679.5 578.5 1646.5 534.5 L 1628.5 511.5 Q 1615.5 496.5 1602.5 479.5 Q 1550.5 421.5 1448.5 341.5 Q 1435.5 331.5 1448.5 330.5 Q 1478.5 330.5 1577.5 404.5 Q 1580.5 410.5 1602.5 426.5 L 1614.5 437.5 Z" fill="lightgray"></path>
      </clipPath>
      <path clip-path="url(#make-me-a-hanzi-clip-13)" d="M 1603.5 638.5 L 1711.5 665.5 L 1741.5 662.5 L 1749.5 654.5 L 1729.5 610.5 L 1677.5 534.5 L 1599.5 448.5 L 1541.5 395.5 L 1451.5 336.5 " fill="none" id="make-me-a-hanzi-animation-13" stroke-dasharray="723 1446" stroke-linecap="round"></path>

      <clipPath id="make-me-a-hanzi-clip-14">
      <path d="M 1661.5 484.5 Q 1805.5 366.5 1840.5 360.5 Q 1907.5 360.5 1981.5 383.5 Q 1997.5 387.5 1998.5 391.5 Q 1999.5 398.5 1986.5 401.5 Q 1935.5 414.5 1876.5 428.5 Q 1810.5 444.5 1759.5 471.5 Q 1722.5 489.5 1684.5 510.5 L 1646.5 534.5 Q 1640.5 538.5 1634.5 543.5 Q 1583.5 580.5 1564.5 592.5 C 1539.5 609.5 1532.5 599.5 1553.5 578.5 Q 1557.5 574.5 1564.5 567.5 Q 1595.5 539.5 1628.5 511.5 L 1661.5 484.5 Z" fill="lightgray"></path>
      </clipPath>
      <path clip-path="url(#make-me-a-hanzi-clip-14)" d="M 1565.5 586.5 L 1566.5 578.5 L 1681.5 489.5 L 1774.5 431.5 L 1833.5 402.5 L 1920.5 392.5 L 1991.5 395.5 " fill="none" id="make-me-a-hanzi-animation-14" stroke-dasharray="615 1230" stroke-linecap="round"></path>

      <clipPath id="make-me-a-hanzi-clip-15">
      <path d="M 1680.5 309.5 Q 1711.5 318.5 1745.5 324.5 Q 1781.5 333.5 1786.5 337.5 Q 1793.5 344.5 1789.5 351.5 Q 1783.5 360.5 1760.5 366.5 Q 1739.5 369.5 1683.5 351.5 L 1626.5 334.5 Q 1577.5 324.5 1522.5 318.5 Q 1492.5 314.5 1513.5 299.5 Q 1537.5 286.5 1610.5 295.5 Q 1617.5 298.5 1627.5 298.5 L 1680.5 309.5 Z" fill="lightgray"></path>
      </clipPath>
      <path clip-path="url(#make-me-a-hanzi-clip-15)" d="M 1515.5 310.5 L 1598.5 310.5 L 1718.5 341.5 L 1778.5 346.5 " fill="none" id="make-me-a-hanzi-animation-15" stroke-dasharray="395 790" stroke-linecap="round"></path>

      <clipPath id="make-me-a-hanzi-clip-16">
      <path d="M 1678.5 212.5 Q 1727.5 222.5 1773.5 228.5 Q 1797.5 232.5 1788.5 244.5 Q 1778.5 259.5 1752.5 264.5 Q 1721.5 267.5 1679.5 254.5 L 1626.5 240.5 Q 1566.5 227.5 1514.5 213.5 Q 1498.5 209.5 1518.5 194.5 Q 1531.5 185.5 1556.5 190.5 Q 1592.5 197.5 1626.5 203.5 L 1678.5 212.5 Z" fill="lightgray"></path>
      </clipPath>
      <path clip-path="url(#make-me-a-hanzi-clip-16)" d="M 1516.5 204.5 L 1547.5 204.5 L 1733.5 244.5 L 1778.5 238.5 " fill="none" id="make-me-a-hanzi-animation-16" stroke-dasharray="395 790" stroke-linecap="round"></path>

      <clipPath id="make-me-a-hanzi-clip-17">
      <path d="M 1677.5 116.5 Q 1759.5 126.5 1882.5 127.5 Q 1933.5 124.5 1942.5 135.5 Q 1948.5 145.5 1932.5 159.5 Q 1878.5 199.5 1821.5 180.5 Q 1763.5 170.5 1677.5 152.5 L 1626.5 144.5 Q 1536.5 132.5 1434.5 117.5 Q 1415.5 114.5 1429.5 99.5 Q 1442.5 86.5 1459.5 82.5 Q 1478.5 78.5 1494.5 81.5 Q 1555.5 100.5 1626.5 109.5 L 1677.5 116.5 Z" fill="lightgray"></path>
      </clipPath>
      <path clip-path="url(#make-me-a-hanzi-clip-17)" d="M 1432.5 108.5 L 1451.5 102.5 L 1495.5 103.5 L 1593.5 123.5 L 1846.5 156.5 L 1888.5 154.5 L 1933.5 141.5 " fill="none" id="make-me-a-hanzi-animation-17" stroke-dasharray="636 1272" stroke-linecap="round"></path>

      <clipPath id="make-me-a-hanzi-clip-18">
      <path d="M 1630.5 -83.5 Q 1634.5 -107.5 1641.5 -116.5 Q 1647.5 -123.5 1654.5 -121.5 Q 1667.5 -112.5 1674.5 -56.5 Q 1681.5 9.5 1677.5 116.5 L 1677.5 152.5 Q 1677.5 179.5 1678.5 212.5 L 1679.5 254.5 Q 1679.5 279.5 1680.5 309.5 L 1683.5 351.5 Q 1683.5 354.5 1684.5 356.5 Q 1687.5 375.5 1690.5 389.5 Q 1693.5 405.5 1679.5 415.5 Q 1648.5 436.5 1634.5 438.5 Q 1624.5 442.5 1614.5 437.5 C 1598.5 435.5 1598.5 435.5 1602.5 426.5 Q 1601.5 423.5 1614.5 401.5 Q 1624.5 382.5 1626.5 334.5 L 1627.5 298.5 Q 1627.5 271.5 1626.5 240.5 L 1626.5 203.5 Q 1626.5 175.5 1626.5 144.5 L 1626.5 109.5 Q 1626.5 -49.5 1630.5 -83.5 Z" fill="lightgray"></path>
      </clipPath>
      <path clip-path="url(#make-me-a-hanzi-clip-18)" d="M 1609.5 424.5 L 1632.5 415.5 L 1655.5 390.5 L 1650.5 -112.5 " fill="none" id="make-me-a-hanzi-animation-18" stroke-dasharray="690 1380" stroke-linecap="round"></path>

      <clipPath id="make-me-a-hanzi-clip-19">
      <path d="M 2450.5 454.0 L 2516.5 465.0 L 2552.5 474.0 Q 2581.5 477.0 2583.5 493.0 Q 2584.5 500.0 2571.5 508.0 Q 2559.5 516.0 2542.5 520.0 L 2523.5 524.0 Q 2520.5 524.0 2500.5 519.0 L 2452.5 505.0 L 2404.5 495.0 L 2313.5 480.0 Q 2269.5 474.0 2261.5 474.0 L 2234.5 471.0 Q 2216.5 471.0 2214.5 466.0 Q 2204.5 456.0 2228.5 444.0 Q 2252.5 431.0 2278.5 432.0 Q 2304.5 433.0 2391.5 442.0 L 2450.5 454.0 Z" fill="lightgray"></path>
      </clipPath>
      <path clip-path="url(#make-me-a-hanzi-clip-19)" d="M 2222.5 459.0 L 2299.5 455.0 L 2394.5 467.0 L 2523.5 496.0 L 2571.5 493.0 " fill="none" id="make-me-a-hanzi-animation-19" stroke-dasharray="481 962" stroke-linecap="round"></path>

      <clipPath id="make-me-a-hanzi-clip-20">
      <path d="M 2447.5 359.0 L 2450.5 454.0 L 2452.5 505.0 L 2459.5 615.0 Q 2459.5 623.0 2462.5 644.0 L 2467.5 672.0 L 2472.5 691.0 Q 2477.5 705.0 2476.5 711.0 Q 2476.5 716.0 2465.5 727.0 Q 2455.5 737.0 2446.5 742.0 L 2420.5 754.0 Q 2392.5 771.0 2385.5 751.0 Q 2381.5 741.0 2392.5 712.0 Q 2404.5 682.0 2404.5 644.0 L 2404.5 495.0 L 2400.5 347.0 L 2391.5 176.0 Q 2388.5 167.0 2384.5 123.0 Q 2380.5 79.0 2378.5 68.0 L 2370.5 28.0 Q 2365.5 4.0 2365.5 -8.0 Q 2365.5 -21.0 2370.5 -38.0 Q 2375.5 -55.0 2379.5 -65.0 Q 2384.5 -75.0 2392.5 -84.0 Q 2401.5 -93.0 2407.5 -93.0 Q 2412.5 -95.0 2422.5 -77.0 Q 2433.5 -59.0 2439.5 -31.0 L 2446.5 335.0 L 2447.5 359.0 Z" fill="lightgray"></path>
      </clipPath>
      <path clip-path="url(#make-me-a-hanzi-clip-20)" d="M 2399.5 748.0 L 2435.5 702.0 L 2418.5 198.0 L 2402.5 -12.0 L 2406.5 -84.0 " fill="none" id="make-me-a-hanzi-animation-20" stroke-dasharray="973 1946" stroke-linecap="round"></path>

      <clipPath id="make-me-a-hanzi-clip-21">
      <path d="M 2391.5 442.0 L 2374.5 407.0 L 2345.5 355.0 L 2302.5 288.0 Q 2282.5 260.0 2251.5 225.0 L 2200.5 171.0 L 2142.5 123.0 Q 2134.5 115.0 2136.5 110.0 Q 2138.5 105.0 2148.5 110.0 L 2210.5 139.0 Q 2250.5 157.0 2301.5 209.0 Q 2325.5 234.0 2376.5 311.0 L 2400.5 347.0 C 2476.5 460.0 2404.5 469.0 2391.5 442.0 Z" fill="lightgray"></path>
      </clipPath>
      <path clip-path="url(#make-me-a-hanzi-clip-21)" d="M 2398.5 438.0 L 2375.5 355.0 L 2308.5 255.0 L 2226.5 169.0 L 2142.5 115.0 " fill="none" id="make-me-a-hanzi-animation-21" stroke-dasharray="553 1106" stroke-linecap="round"></path>

      <clipPath id="make-me-a-hanzi-clip-22">
      <path d="M 2544.5 236.0 Q 2565.5 240.0 2565.5 268.0 Q 2565.5 296.0 2550.5 308.0 Q 2504.5 342.0 2477.5 350.0 L 2447.5 359.0 C 2420.5 367.0 2427.5 358.0 2446.5 335.0 L 2496.5 274.0 Q 2516.5 250.0 2525.5 243.0 Q 2534.5 236.0 2544.5 236.0 Z" fill="lightgray"></path>
      </clipPath>
      <path clip-path="url(#make-me-a-hanzi-clip-22)" d="M 2453.5 353.0 L 2459.5 340.0 L 2532.5 281.0 L 2542.5 255.0 " fill="none" id="make-me-a-hanzi-animation-22" stroke-dasharray="264 528" stroke-linecap="round"></path>

      <clipPath id="make-me-a-hanzi-clip-23">
      <path d="M 2682.5 563.0 L 2668.5 567.0 Q 2633.5 580.0 2626.5 572.0 Q 2620.5 568.0 2620.5 563.0 Q 2621.5 557.0 2628.5 543.0 Q 2634.5 527.0 2636.5 516.0 L 2643.5 473.0 Q 2644.5 470.0 2644.5 429.0 L 2640.5 242.0 Q 2638.5 229.0 2634.5 175.0 L 2626.5 110.0 Q 2619.5 67.0 2619.5 58.0 Q 2619.5 22.0 2640.5 -2.0 Q 2648.5 -16.0 2656.5 -14.0 Q 2664.5 -12.0 2667.5 0.0 L 2672.5 28.0 L 2675.5 71.0 L 2682.5 195.0 L 2683.5 229.0 L 2688.5 355.0 L 2688.5 385.0 L 2692.5 533.0 C 2693.5 560.0 2693.5 560.0 2682.5 563.0 Z" fill="lightgray"></path>
      </clipPath>
      <path clip-path="url(#make-me-a-hanzi-clip-23)" d="M 2631.5 562.0 L 2659.5 539.0 L 2667.5 482.0 L 2663.5 253.0 L 2646.5 51.0 L 2654.5 -4.0 " fill="none" id="make-me-a-hanzi-animation-23" stroke-dasharray="709 1418" stroke-linecap="round"></path>

      <clipPath id="make-me-a-hanzi-clip-24">
      <path d="M 2960.5 469.0 L 2962.5 494.0 L 2967.5 517.0 Q 2969.5 523.0 2977.5 537.0 Q 2985.5 551.0 2985.5 556.0 Q 2985.5 561.0 2973.5 571.0 L 2937.5 599.0 Q 2912.5 618.0 2894.5 616.0 L 2838.5 597.0 L 2682.5 563.0 C 2653.5 557.0 2663.5 526.0 2692.5 533.0 L 2735.5 543.0 Q 2744.5 545.0 2786.5 550.0 L 2842.5 558.0 Q 2884.5 561.0 2895.5 543.0 Q 2899.5 535.0 2899.5 512.0 L 2899.5 409.0 L 2899.5 383.0 L 2899.5 246.0 L 2899.5 223.0 L 2896.5 173.0 L 2893.5 84.0 C 2892.5 54.0 2854.5 71.0 2866.5 44.0 L 2896.5 -22.0 Q 2900.5 -36.0 2909.5 -38.0 Q 2924.5 -38.0 2941.5 -16.0 Q 2959.5 6.0 2966.5 26.0 Q 2975.5 42.0 2975.5 57.0 Q 2975.5 71.0 2970.5 106.0 L 2962.5 190.0 Q 2956.5 248.0 2956.5 273.0 L 2960.5 432.0 L 2960.5 469.0 Z" fill="lightgray"></path>
      </clipPath>
      <path clip-path="url(#make-me-a-hanzi-clip-24)" d="M 2691.5 558.0 L 2702.5 551.0 L 2834.5 577.0 L 2898.5 583.0 L 2922.5 567.0 L 2936.5 547.0 L 2929.5 475.0 L 2927.5 268.0 L 2933.5 78.0 L 2920.5 39.0 L 2911.5 -26.0 " fill="none" id="make-me-a-hanzi-animation-24" stroke-dasharray="969 1938" stroke-linecap="round"></path>

      <clipPath id="make-me-a-hanzi-clip-25">
      <path d="M 2688.5 355.0 L 2708.5 350.0 L 2721.5 350.0 Q 2729.5 349.0 2766.5 356.0 L 2859.5 372.0 L 2899.5 383.0 C 2928.5 391.0 2928.5 400.0 2899.5 409.0 L 2874.5 417.0 Q 2853.5 424.0 2827.5 416.0 Q 2802.5 407.0 2770.5 401.0 L 2688.5 385.0 C 2659.5 379.0 2659.5 362.0 2688.5 355.0 Z" fill="lightgray"></path>
      </clipPath>
      <path clip-path="url(#make-me-a-hanzi-clip-25)" d="M 2697.5 378.0 L 2707.5 369.0 L 2752.5 374.0 L 2840.5 395.0 L 2882.5 396.0 L 2890.5 403.0 " fill="none" id="make-me-a-hanzi-animation-25" stroke-dasharray="330 660" stroke-linecap="round"></path>

      <clipPath id="make-me-a-hanzi-clip-26">
      <path d="M 2682.5 195.0 L 2698.5 193.0 Q 2722.5 189.0 2787.5 200.0 L 2899.5 223.0 C 2928.5 229.0 2927.5 237.0 2899.5 246.0 L 2878.5 253.0 Q 2847.5 263.0 2807.5 253.0 L 2763.5 242.0 Q 2742.5 236.0 2683.5 229.0 C 2653.5 225.0 2652.5 199.0 2682.5 195.0 Z" fill="lightgray"></path>
      </clipPath>
      <path clip-path="url(#make-me-a-hanzi-clip-26)" d="M 2687.5 201.0 L 2704.5 212.0 L 2845.5 235.0 L 2884.5 235.0 L 2891.5 229.0 " fill="none" id="make-me-a-hanzi-animation-26" stroke-dasharray="339 678" stroke-linecap="round"></path>

      <clipPath id="make-me-a-hanzi-clip-27">
      <path d="M 2672.5 28.0 L 2727.5 32.0 Q 2767.5 33.0 2782.5 35.0 L 2815.5 38.0 Q 2838.5 40.0 2866.5 44.0 C 2896.5 48.0 2921.5 74.0 2893.5 84.0 L 2871.5 92.0 Q 2865.5 94.0 2845.5 91.0 L 2727.5 75.0 Q 2689.5 71.0 2675.5 71.0 C 2645.5 70.0 2642.5 26.0 2672.5 28.0 Z" fill="lightgray"></path>
      </clipPath>
      <path clip-path="url(#make-me-a-hanzi-clip-27)" d="M 2678.5 35.0 L 2694.5 51.0 L 2852.5 67.0 L 2886.5 82.0 " fill="none" id="make-me-a-hanzi-animation-27" stroke-dasharray="347 694" stroke-linecap="round"></path>

      <clipPath id="make-me-a-hanzi-clip-28">
      <path d="M 3443.0 301.5 Q 3480.0 365.5 3504.0 449.5 Q 3514.0 492.5 3544.0 524.5 Q 3563.0 543.5 3544.0 556.5 Q 3520.0 569.5 3490.0 576.5 Q 3462.0 585.5 3436.0 568.5 Q 3411.0 558.5 3368.0 543.5 Q 3320.0 531.5 3270.0 524.5 Q 3251.0 524.5 3246.0 518.5 Q 3242.0 505.5 3268.0 489.5 Q 3298.0 470.5 3367.0 494.5 Q 3425.0 522.5 3432.0 522.5 Q 3451.0 522.5 3451.0 503.5 Q 3432.0 397.5 3401.0 334.5 L 3377.0 290.5 Q 3355.0 257.5 3329.0 227.5 Q 3275.0 169.5 3170.0 107.5 Q 3155.0 100.5 3164.0 94.5 Q 3171.0 91.5 3193.0 100.5 Q 3281.0 133.5 3337.0 171.5 Q 3374.0 198.5 3411.0 250.5 L 3443.0 301.5 Z" fill="lightgray"></path>
      </clipPath>
      <path clip-path="url(#make-me-a-hanzi-clip-28)" d="M 3254.0 514.5 L 3270.0 506.5 L 3319.0 506.5 L 3439.0 545.5 L 3470.0 544.5 L 3490.0 529.5 L 3464.0 422.5 L 3439.0 352.5 L 3384.0 256.5 L 3320.0 186.5 L 3227.0 126.5 L 3169.0 99.5 " fill="none" id="make-me-a-hanzi-animation-28" stroke-dasharray="942 1884" stroke-linecap="round"></path>

      <clipPath id="make-me-a-hanzi-clip-29">
      <path d="M 3411.0 250.5 Q 3448.0 210.5 3488.0 161.5 Q 3501.0 142.5 3514.0 137.5 Q 3521.0 136.5 3529.0 144.5 Q 3541.0 154.5 3532.0 194.5 Q 3526.0 233.5 3443.0 301.5 L 3401.0 334.5 Q 3322.0 395.5 3277.0 425.5 Q 3270.0 429.5 3266.0 419.5 Q 3265.0 407.5 3274.0 398.5 Q 3323.0 349.5 3377.0 290.5 L 3411.0 250.5 Z" fill="lightgray"></path>
      </clipPath>
      <path clip-path="url(#make-me-a-hanzi-clip-29)" d="M 3276.0 415.5 L 3433.0 272.5 L 3482.0 220.5 L 3508.0 180.5 L 3516.0 150.5 " fill="none" id="make-me-a-hanzi-animation-29" stroke-dasharray="491 982" stroke-linecap="round"></path>

      <clipPath id="make-me-a-hanzi-clip-30">
      <path d="M 3847.0 464.5 Q 3862.0 470.5 3990.0 483.5 Q 4002.0 482.5 4012.0 496.5 Q 4013.0 509.5 3988.0 521.5 Q 3946.0 546.5 3862.0 520.5 Q 3855.0 519.5 3848.0 516.5 L 3796.0 504.5 Q 3733.0 492.5 3557.0 471.5 Q 3524.0 467.5 3550.0 447.5 Q 3589.0 417.5 3619.0 424.5 Q 3698.0 442.5 3796.0 456.5 L 3847.0 464.5 Z" fill="lightgray"></path>
      </clipPath>
      <path clip-path="url(#make-me-a-hanzi-clip-30)" d="M 3551.0 460.5 L 3603.0 449.5 L 3929.0 505.5 L 4000.0 498.5 " fill="none" id="make-me-a-hanzi-animation-30" stroke-dasharray="583 1166" stroke-linecap="round"></path>

      <clipPath id="make-me-a-hanzi-clip-31">
      <path d="M 3796.0 456.5 Q 3797.0 317.5 3800.0 79.5 Q 3800.0 57.5 3787.0 47.5 Q 3778.0 43.5 3691.0 55.5 Q 3655.0 65.5 3659.0 54.5 Q 3662.0 47.5 3683.0 34.5 Q 3759.0 -14.5 3781.0 -44.5 Q 3806.0 -78.5 3824.0 -78.5 Q 3839.0 -78.5 3852.0 -42.5 Q 3868.0 5.5 3863.0 80.5 Q 3847.0 272.5 3847.0 464.5 L 3848.0 516.5 Q 3848.0 622.5 3865.0 681.5 Q 3881.0 712.5 3824.0 736.5 Q 3790.0 754.5 3769.0 747.5 Q 3750.0 740.5 3768.0 716.5 Q 3790.0 688.5 3792.0 653.5 Q 3793.0 637.5 3796.0 504.5 L 3796.0 456.5 Z" fill="lightgray"></path>
      </clipPath>
      <path clip-path="url(#make-me-a-hanzi-clip-31)" d="M 3776.0 731.5 L 3794.0 723.5 L 3826.0 690.5 L 3820.0 517.5 L 3831.0 52.5 L 3822.0 22.5 L 3806.0 1.5 L 3666.0 54.5 " fill="none" id="make-me-a-hanzi-animation-31" stroke-dasharray="1039 2078" stroke-linecap="round"></path>

      <clipPath id="make-me-a-hanzi-clip-32">
      <path d="M 3586.0 297.5 Q 3616.0 266.5 3647.0 230.5 Q 3660.0 215.5 3676.0 215.5 Q 3686.0 214.5 3693.0 227.5 Q 3699.0 240.5 3693.0 272.5 Q 3686.0 311.5 3586.0 346.5 Q 3571.0 350.5 3564.0 349.5 Q 3558.0 345.5 3559.0 333.5 Q 3562.0 321.5 3586.0 297.5 Z" fill="lightgray"></path>
      </clipPath>
      <path clip-path="url(#make-me-a-hanzi-clip-32)" d="M 3568.0 341.5 L 3651.0 277.5 L 3676.0 233.5 " fill="none" id="make-me-a-hanzi-animation-32" stroke-dasharray="283 566" stroke-linecap="round"></path>

</g>
</svg>
